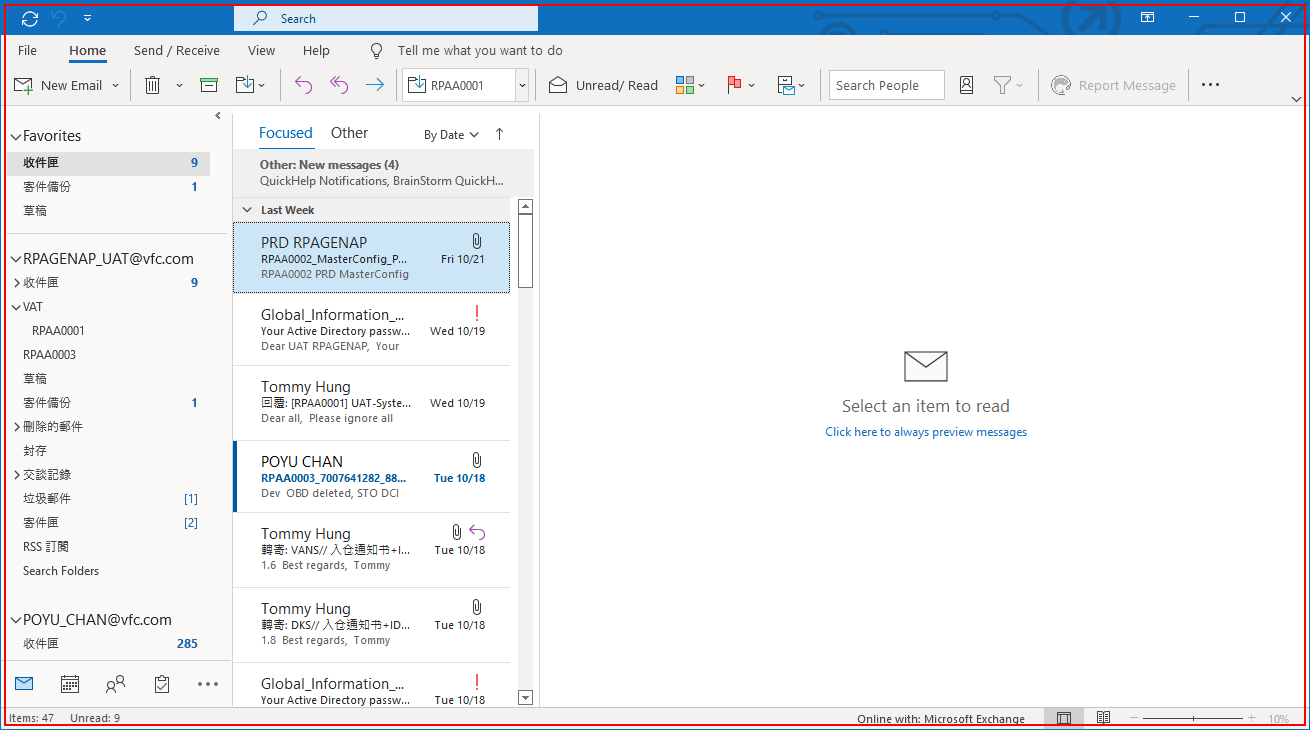
Task: Recivce email and cancel STO and OBD
Workflow: InitAllApplications

Step 1: find the element in window '*Outlook' (outlook.exe)

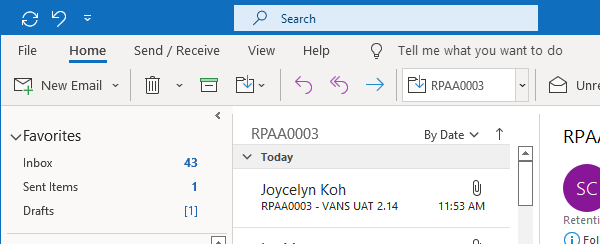
Step 2: Attach Window 'outlook.exe RPAA0003' on the element in window '*[handle redacted] - Outlook' (outlook.exe)